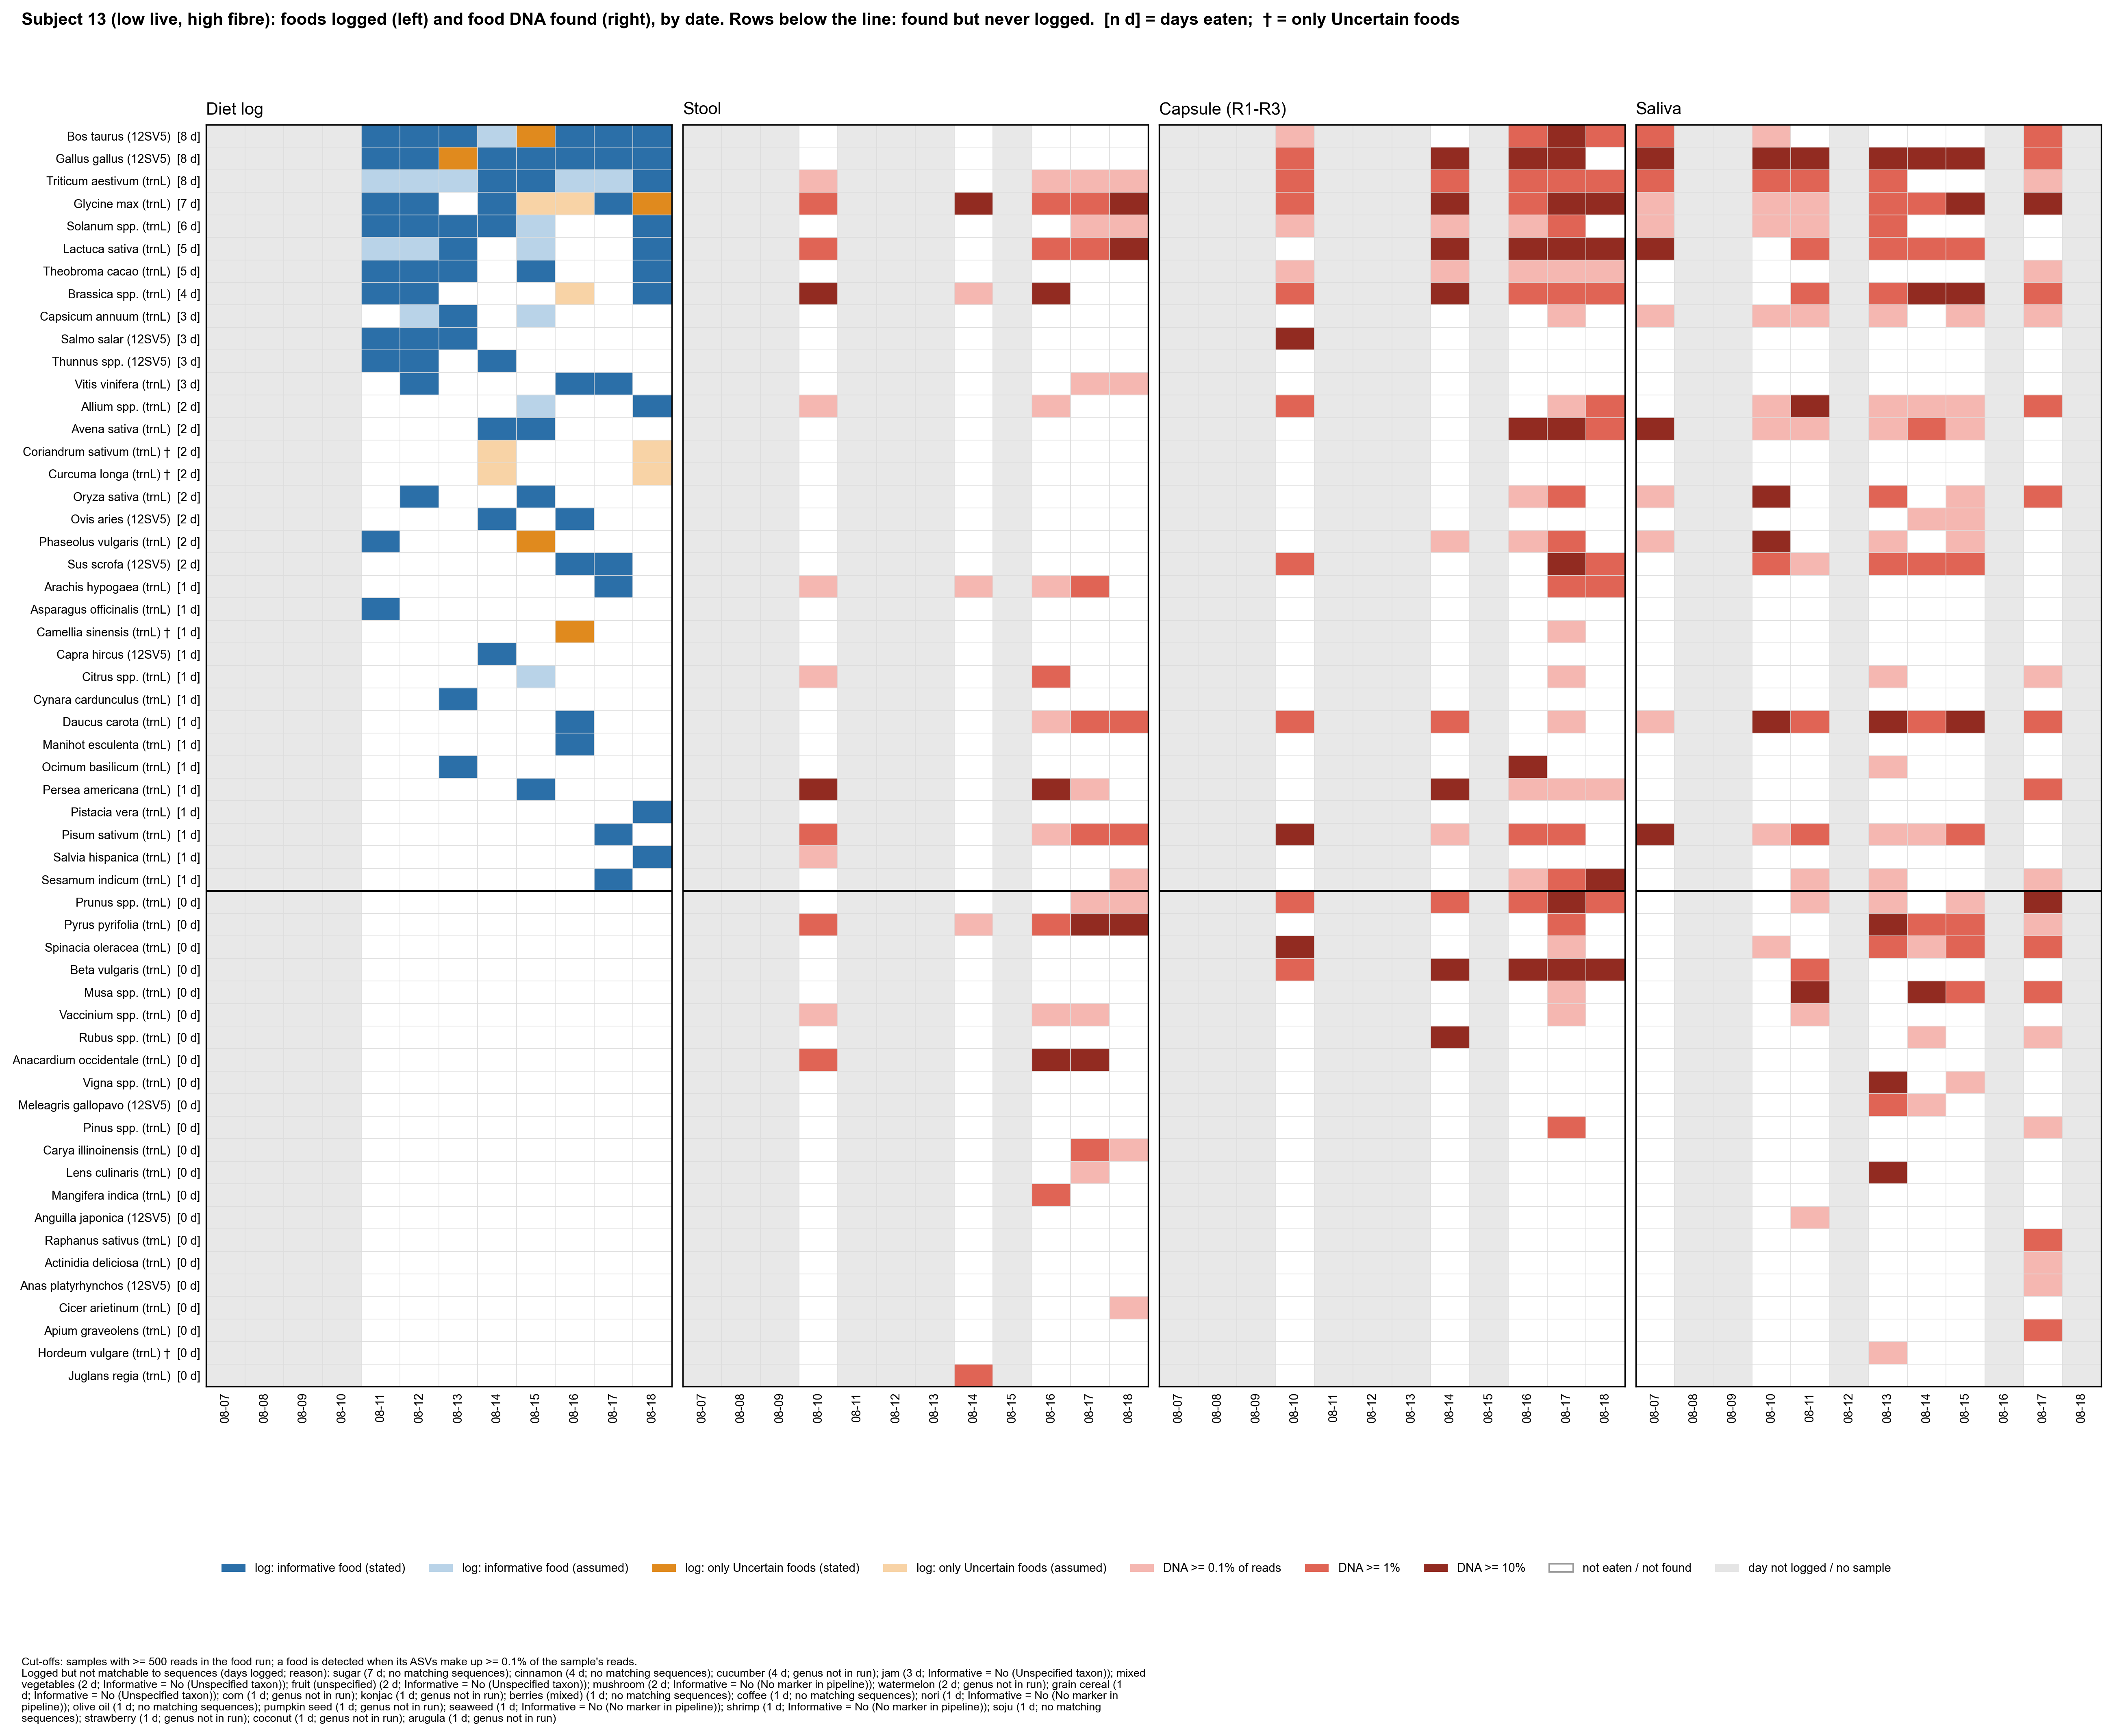

Data behind this chart, as committed beside it:
subject, taxon, panel, date, value
13, Bos taurus (12SV5), log, 08-07, 
13, Bos taurus (12SV5), log, 08-08, 
13, Bos taurus (12SV5), log, 08-09, 
13, Bos taurus (12SV5), log, 08-10, 
13, Bos taurus (12SV5), log, 08-11, 2.0
13, Bos taurus (12SV5), log, 08-12, 2.0
13, Bos taurus (12SV5), log, 08-13, 2.0
13, Bos taurus (12SV5), log, 08-14, 1.0
13, Bos taurus (12SV5), log, 08-15, 4.0
13, Bos taurus (12SV5), log, 08-16, 2.0
13, Bos taurus (12SV5), log, 08-17, 2.0
13, Bos taurus (12SV5), log, 08-18, 2.0
13, Gallus gallus (12SV5), log, 08-07, 
13, Gallus gallus (12SV5), log, 08-08, 
13, Gallus gallus (12SV5), log, 08-09, 
13, Gallus gallus (12SV5), log, 08-10, 
13, Gallus gallus (12SV5), log, 08-11, 2.0
13, Gallus gallus (12SV5), log, 08-12, 2.0
13, Gallus gallus (12SV5), log, 08-13, 4.0
13, Gallus gallus (12SV5), log, 08-14, 2.0
13, Gallus gallus (12SV5), log, 08-15, 2.0
13, Gallus gallus (12SV5), log, 08-16, 2.0
13, Gallus gallus (12SV5), log, 08-17, 2.0
13, Gallus gallus (12SV5), log, 08-18, 2.0
13, Triticum aestivum (trnL), log, 08-07, 
13, Triticum aestivum (trnL), log, 08-08, 
13, Triticum aestivum (trnL), log, 08-09, 
13, Triticum aestivum (trnL), log, 08-10, 
13, Triticum aestivum (trnL), log, 08-11, 1.0
13, Triticum aestivum (trnL), log, 08-12, 1.0
13, Triticum aestivum (trnL), log, 08-13, 1.0
13, Triticum aestivum (trnL), log, 08-14, 2.0
13, Triticum aestivum (trnL), log, 08-15, 2.0
13, Triticum aestivum (trnL), log, 08-16, 1.0
13, Triticum aestivum (trnL), log, 08-17, 1.0
13, Triticum aestivum (trnL), log, 08-18, 2.0
13, Glycine max (trnL), log, 08-07, 
13, Glycine max (trnL), log, 08-08, 
13, Glycine max (trnL), log, 08-09, 
13, Glycine max (trnL), log, 08-10, 
13, Glycine max (trnL), log, 08-11, 2.0
13, Glycine max (trnL), log, 08-12, 2.0
13, Glycine max (trnL), log, 08-13, 0.0
13, Glycine max (trnL), log, 08-14, 2.0
13, Glycine max (trnL), log, 08-15, 3.0
13, Glycine max (trnL), log, 08-16, 3.0
13, Glycine max (trnL), log, 08-17, 2.0
13, Glycine max (trnL), log, 08-18, 4.0
13, Solanum spp. (trnL), log, 08-07, 
13, Solanum spp. (trnL), log, 08-08, 
13, Solanum spp. (trnL), log, 08-09, 
13, Solanum spp. (trnL), log, 08-10, 
13, Solanum spp. (trnL), log, 08-11, 2.0
13, Solanum spp. (trnL), log, 08-12, 2.0
13, Solanum spp. (trnL), log, 08-13, 2.0
13, Solanum spp. (trnL), log, 08-14, 2.0
13, Solanum spp. (trnL), log, 08-15, 1.0
13, Solanum spp. (trnL), log, 08-16, 0.0
13, Solanum spp. (trnL), log, 08-17, 0.0
13, Solanum spp. (trnL), log, 08-18, 2.0
... 2,628 more rows
